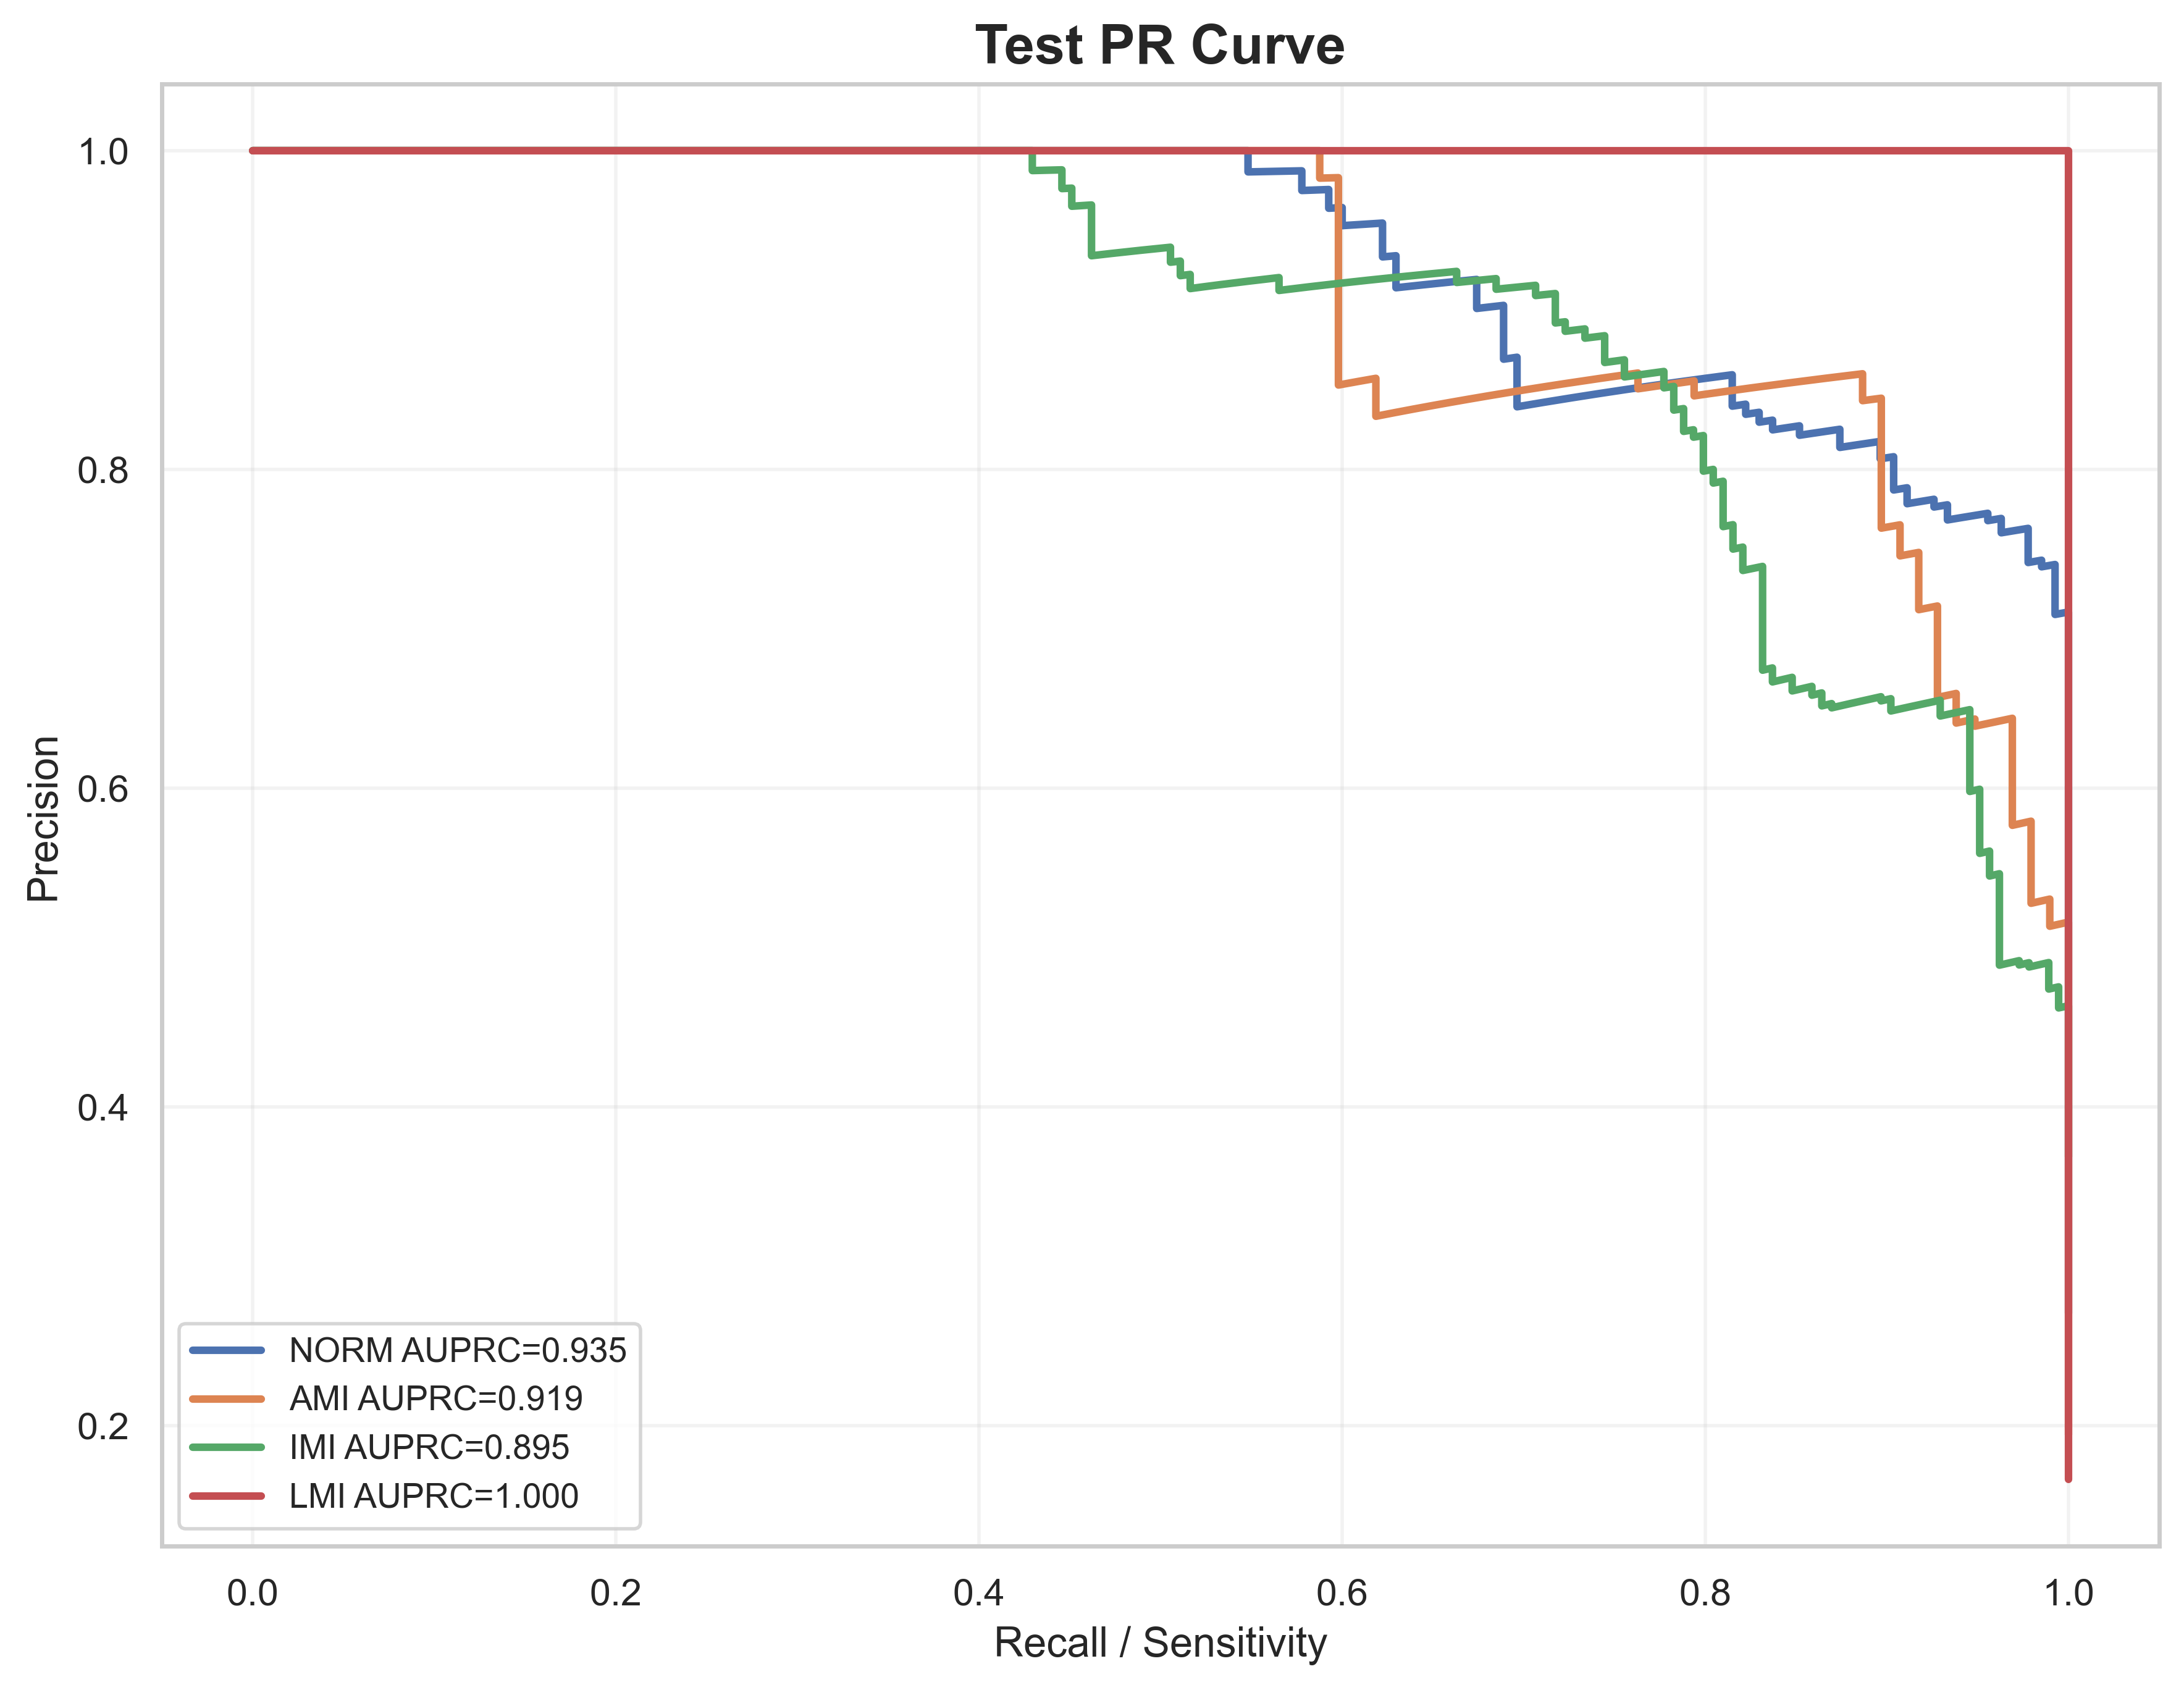

The table this chart was drawn from, first rows:
label, recall, precision, auprc
NORM, 1.0, 0.2705, 0.9353
NORM, 1.0, 0.2711, 0.9353
NORM, 1.0, 0.2716, 0.9353
NORM, 1.0, 0.2722, 0.9353
NORM, 1.0, 0.2727, 0.9353
NORM, 1.0, 0.2733, 0.9353
NORM, 1.0, 0.2738, 0.9353
NORM, 1.0, 0.2744, 0.9353
NORM, 1.0, 0.2749, 0.9353
NORM, 1.0, 0.2755, 0.9353
NORM, 1.0, 0.2761, 0.9353
NORM, 1.0, 0.2766, 0.9353
NORM, 1.0, 0.2772, 0.9353
NORM, 1.0, 0.2778, 0.9353
NORM, 1.0, 0.2784, 0.9353
NORM, 1.0, 0.2789, 0.9353
NORM, 1.0, 0.2795, 0.9353
NORM, 1.0, 0.2801, 0.9353
NORM, 1.0, 0.2807, 0.9353
NORM, 1.0, 0.2812, 0.9353
NORM, 1.0, 0.2818, 0.9353
NORM, 1.0, 0.2824, 0.9353
NORM, 1.0, 0.283, 0.9353
NORM, 1.0, 0.2836, 0.9353
NORM, 1.0, 0.2842, 0.9353
NORM, 1.0, 0.2848, 0.9353
NORM, 1.0, 0.2854, 0.9353
NORM, 1.0, 0.286, 0.9353
NORM, 1.0, 0.2866, 0.9353
NORM, 1.0, 0.2872, 0.9353
NORM, 1.0, 0.2878, 0.9353
NORM, 1.0, 0.2885, 0.9353
NORM, 1.0, 0.2891, 0.9353
NORM, 1.0, 0.2897, 0.9353
NORM, 1.0, 0.2903, 0.9353
NORM, 1.0, 0.2909, 0.9353
NORM, 1.0, 0.2916, 0.9353
NORM, 1.0, 0.2922, 0.9353
NORM, 1.0, 0.2928, 0.9353
NORM, 1.0, 0.2935, 0.9353
NORM, 1.0, 0.2941, 0.9353
NORM, 1.0, 0.2948, 0.9353
NORM, 1.0, 0.2954, 0.9353
NORM, 1.0, 0.2961, 0.9353
NORM, 1.0, 0.2967, 0.9353
NORM, 1.0, 0.2974, 0.9353
NORM, 1.0, 0.298, 0.9353
NORM, 1.0, 0.2987, 0.9353
NORM, 1.0, 0.2993, 0.9353
NORM, 1.0, 0.3, 0.9353
NORM, 1.0, 0.3007, 0.9353
NORM, 1.0, 0.3013, 0.9353
NORM, 1.0, 0.302, 0.9353
NORM, 1.0, 0.3027, 0.9353
NORM, 1.0, 0.3034, 0.9353
NORM, 1.0, 0.3041, 0.9353
NORM, 1.0, 0.3047, 0.9353
NORM, 1.0, 0.3054, 0.9353
NORM, 1.0, 0.3061, 0.9353
NORM, 1.0, 0.3068, 0.9353
... 1,940 more rows
